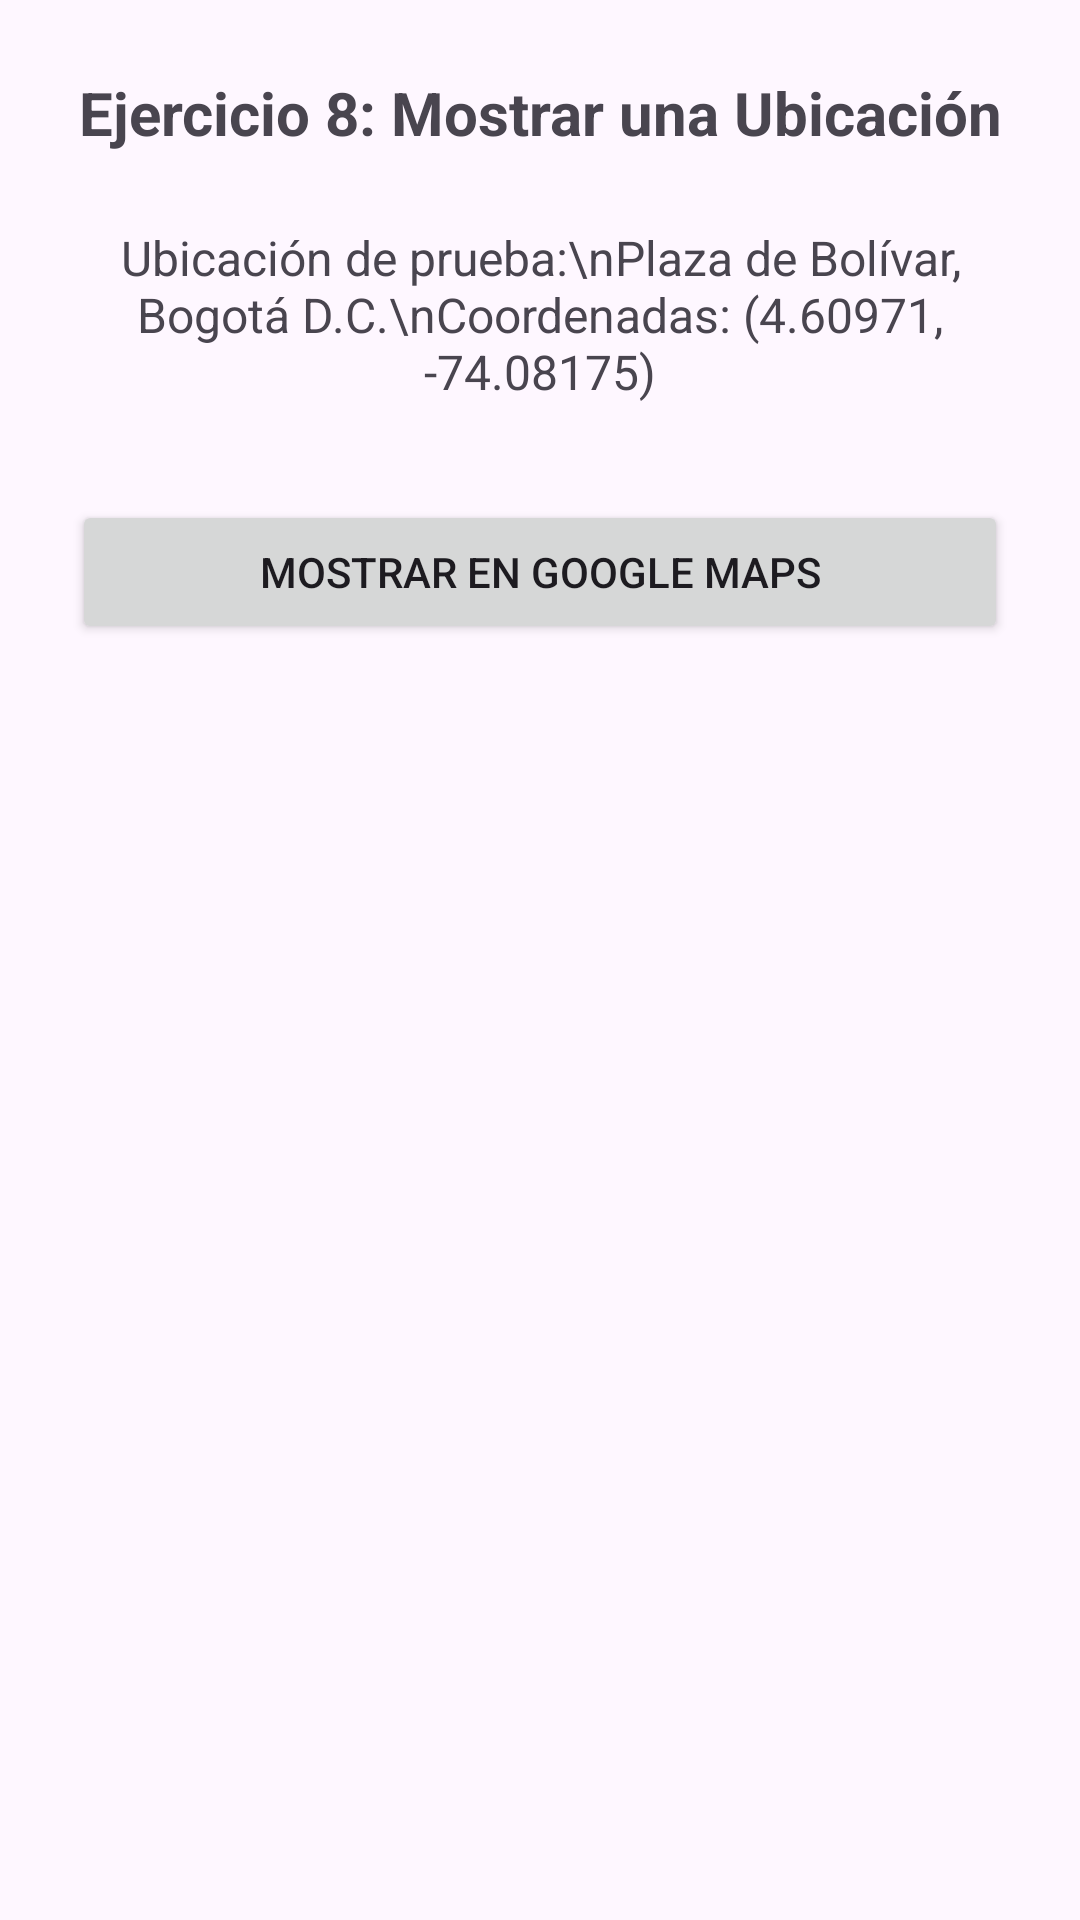

Produce the Android XML layout that renders to this screen, including the resource entries it uses.
<!-- AndroidManifest.xml: application theme Theme.IntncionesImplicitas -->
<!-- res/layout/activity_ejercicio8.xml -->
<?xml version="1.0" encoding="utf-8"?>
<LinearLayout xmlns:android="http://schemas.android.com/apk/res/android"
    android:layout_width="match_parent"
    android:layout_height="match_parent"
    android:orientation="vertical"
    android:padding="24dp"
    android:gravity="center_horizontal">

    <TextView
        android:id="@+id/tvTituloEjercicio8"
        android:layout_width="match_parent"
        android:layout_height="wrap_content"
        android:text="Ejercicio 8: Mostrar una Ubicación"
        android:textSize="20sp"
        android:textStyle="bold"
        android:gravity="center"
        android:paddingBottom="24dp" />

    <TextView
        android:layout_width="match_parent"
        android:layout_height="wrap_content"
        android:text="Ubicación de prueba:\nPlaza de Bolívar, Bogotá D.C.\nCoordenadas: (4.60971, -74.08175)"
        android:textSize="16sp"
        android:gravity="center"
        android:paddingBottom="32dp" />

    <Button
        android:id="@+id/btnMostrarUbicacion"
        android:layout_width="match_parent"
        android:layout_height="wrap_content"
        android:text="Mostrar en Google Maps" />

</LinearLayout>
<!-- resources referenced by this layout -->
<resources>
  <style name="Theme.IntncionesImplicitas" parent="Base.Theme.IntncionesImplicitas" />
  <style name="Base.Theme.IntncionesImplicitas" parent="Theme.Material3.DayNight.NoActionBar">
          
          
      </style>
</resources>
